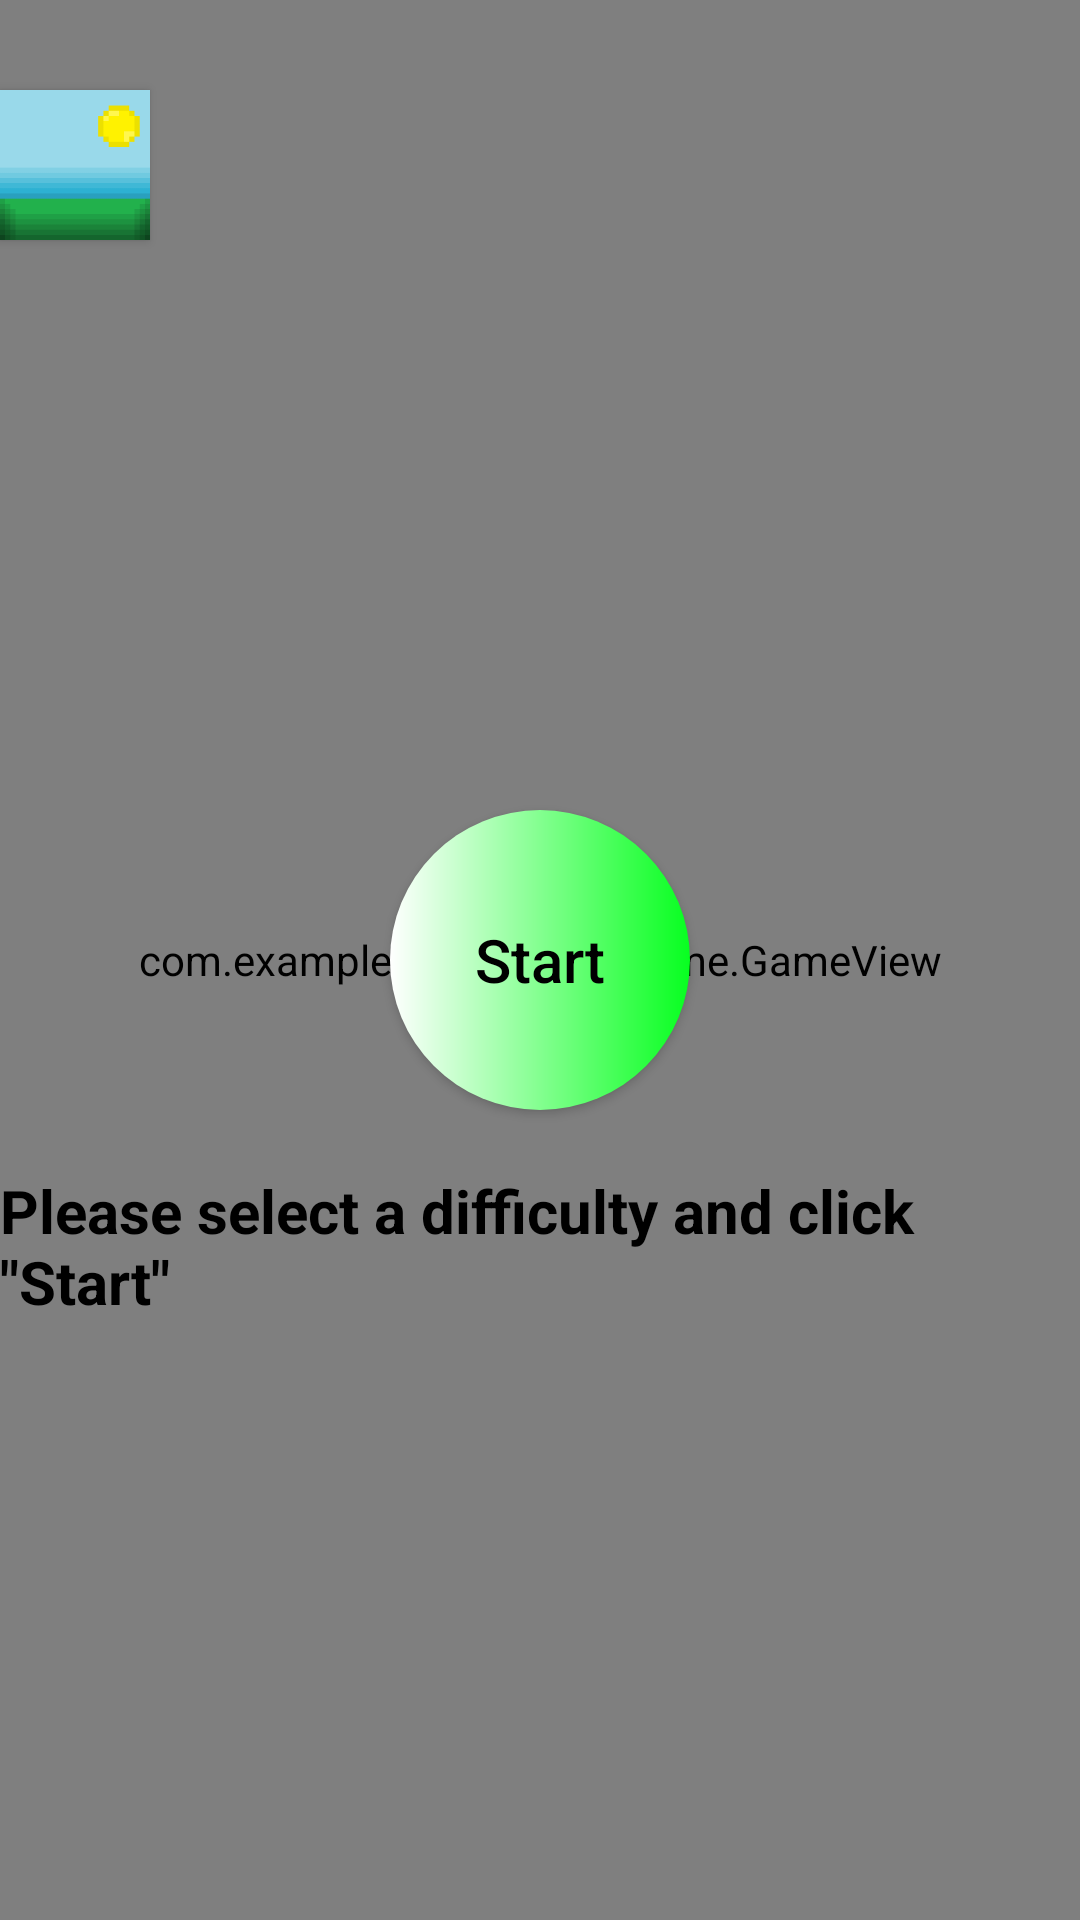

Layout XML and referenced resources for this Android screen:
<!-- AndroidManifest.xml: application theme Theme.AppCompat.NoActionBar -->
<!-- res/layout/activity_main.xml -->
<?xml version="1.0" encoding="utf-8"?>
<RelativeLayout
    android:id="@+id/layout_main"
    android:layout_width="match_parent"
    android:layout_height="match_parent"
    android:background="@drawable/background_night"
    xmlns:android="http://schemas.android.com/apk/res/android">


    <Button
        android:id="@+id/btn_night"
        android:layout_width="50dp"
        android:layout_height="50dp"
        android:layout_marginTop="30dp"
        android:layout_marginLeft="30dp"
        android:background="@drawable/night_button_states"
        android:textAllCaps="false"
        android:gravity="left"/>

    <Button
        android:id="@+id/btn_day"
        android:layout_width="50dp"
        android:layout_height="50dp"
        android:layout_marginTop="30dp"
        android:layout_marginRight="30dp"
        android:background="@drawable/day_button_states"
        android:gravity="right"/>

    <com.example.assignmentgame.GameView
        android:id="@+id/gv"
        android:layout_width="match_parent"
        android:layout_height="match_parent"/>

    <TextView
        android:visibility="invisible"
        android:id="@+id/txt_score"
        android:layout_width="wrap_content"
        android:layout_height="wrap_content"
        android:textColor="#FFEB3B"
        android:textSize="50sp"
        android:text="@string/txt_score_text"
        android:layout_centerHorizontal="true"
        android:layout_marginTop="10dp"
        android:textAllCaps="false"/>

    <Button
        android:id="@+id/btn_start"
        android:layout_width="100dp"
        android:layout_height="100dp"
        android:text="@string/btn_start_text"
        android:textSize="20sp"
        android:padding="5dp"
        android:layout_centerInParent="true"
        android:background="@drawable/start_button_shape"
        android:textColor="#000000"
        android:textAllCaps="false"/>

    <TextView
        android:id="@+id/txt_choose_lvl"
        android:layout_width="wrap_content"
        android:layout_height="wrap_content"
        android:textColor="#000000"
        android:textSize="20sp"
        android:textStyle="bold"
        android:text="@string/txt_choose_lvl"
        android:layout_centerHorizontal="true"
        android:layout_marginTop="20sp"
        android:textAllCaps="false"
        android:layout_below="@+id/btn_start"/>

    <Spinner
        android:id="@+id/spinner_levels"
        android:layout_width="wrap_content"
        android:layout_height="wrap_content"
        android:layout_below="@+id/txt_choose_lvl"
        android:layout_centerHorizontal="true"
        android:layout_marginTop="60dp">

    </Spinner>

    <RelativeLayout
        android:id="@+id/rl_game_over"
        android:visibility="invisible"
        android:layout_width="match_parent"
        android:layout_height="match_parent">
        <TextView
            android:id="@+id/txt_game_over"
            android:layout_width="wrap_content"
            android:layout_height="wrap_content"
            android:text="@string/txt_game_over_text"
            android:textSize="50sp"
            android:layout_centerInParent="true"
            android:textColor="#ff00"
            android:textStyle="bold"
            android:textAllCaps="false"/>
        <TextView
            android:id="@+id/txt_score_over"
            android:layout_width="wrap_content"
            android:layout_height="wrap_content"
            android:text="@string/txt_score_over_text"
            android:textSize="100sp"
            android:textColor="#ff00"
            android:layout_marginTop="20dp"
            android:layout_centerHorizontal="true"
            android:textStyle="bold"
            android:textAllCaps="false"/>
        <TextView
            android:id="@+id/txt_best_score"
            android:layout_width="wrap_content"
            android:layout_height="wrap_content"
            android:text="@string/txt_best_score_text"
            android:textStyle="bold"
            android:layout_centerHorizontal="true"
            android:layout_below="@+id/txt_score_over"
            android:layout_marginTop="30dp"
            android:textSize="20sp"
            android:textAllCaps="false"/>
        <TextView
            android:layout_width="wrap_content"
            android:layout_height="wrap_content"
            android:text="@string/txt_continue"
            android:textSize="20sp"
            android:layout_centerHorizontal="true"
            android:layout_below="@+id/txt_game_over"
            android:layout_marginTop="20dp"
            android:textColor="#FFEB3B"
            android:textAllCaps="false"/>
    </RelativeLayout>
</RelativeLayout>
<!-- resources referenced by this layout -->
<resources>
  <!-- drawable day_button_states (drawable) -->
  <?xml version="1.0" encoding="utf-8"?>
  <selector xmlns:android="http://schemas.android.com/apk/res/android">
  
      <item android:drawable="@drawable/sun_clicked"
          android:state_pressed="true"/>
  
      <item android:drawable="@drawable/sun"/>
  </selector>
  <!-- drawable night_button_states (drawable) -->
  <?xml version="1.0" encoding="utf-8"?>
  <selector xmlns:android="http://schemas.android.com/apk/res/android">
  
      <item android:drawable="@drawable/moon_clicked"
          android:state_pressed="true"/>
  
      <item android:drawable="@drawable/moon"/>
  </selector>
  <!-- drawable start_button_shape (drawable) -->
  <?xml version="1.0" encoding="utf-8"?>
  <shape xmlns:android="http://schemas.android.com/apk/res/android">
  
      <solid android:color="@color/cardview_light_background"/>
  
      <gradient android:startColor="#FFFFFF" android:endColor="#07FF20" android:type="linear"/>
  
      <corners android:radius="1000dp"/>
  
  </shape>
  <string name="btn_start_text">Start</string>
  <string name="txt_best_score_text">"Best Score: "</string>
  <string name="txt_choose_lvl">Please select a difficulty and click \"Start\"</string>
  <string name="txt_continue">Press anywhere to continue.</string>
  <string name="txt_game_over_text">Game Over</string>
  <string name="txt_score_over_text">0</string>
  <string name="txt_score_text">0</string>
  <!-- drawable sun_clicked: png bitmap (drawable-v24, 1278 bytes) -->
  <!-- drawable sun: png bitmap (drawable-v24, 2027 bytes) -->
  <!-- drawable moon_clicked: png bitmap (drawable-v24, 4258 bytes) -->
</resources>
